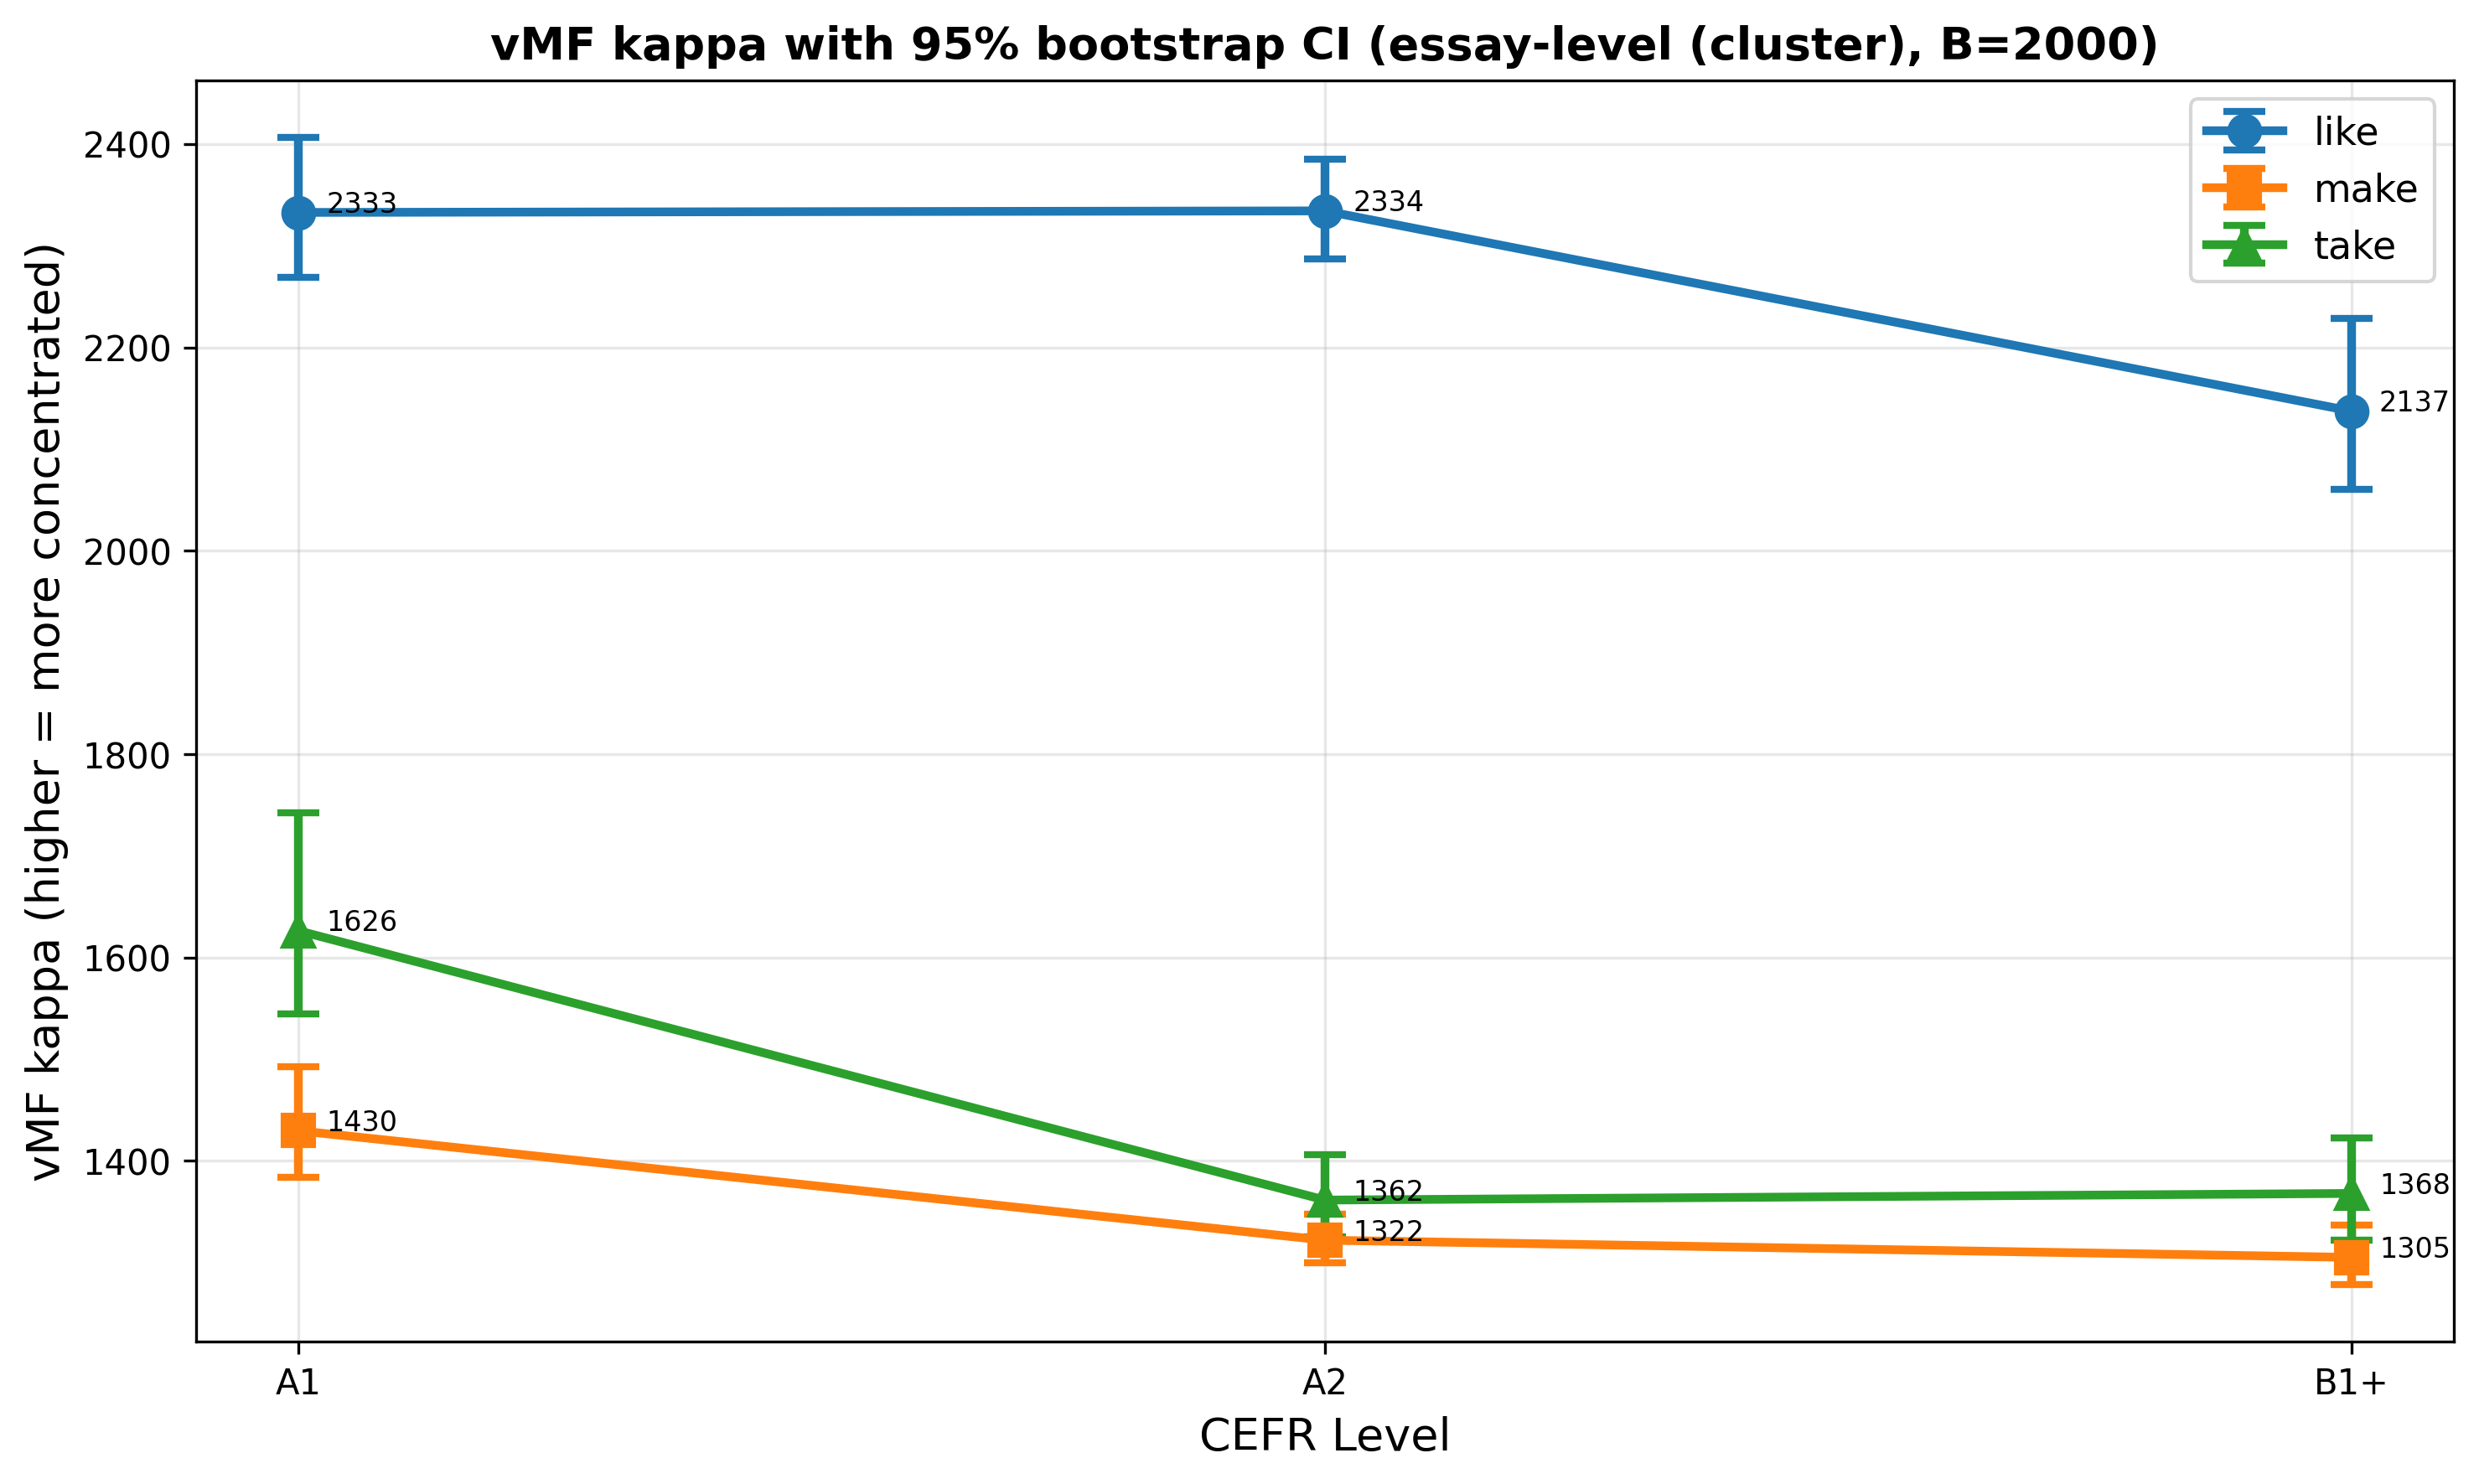

Source data for this figure (header and first rows):
verb, level, kappa, ci_low, ci_high, n, n_essays
take, A1, 1626, 1545, 1742, 277, 225
take, A2, 1362, 1326, 1406, 930, 633
take, B1+, 1368, 1322, 1423, 887, 410
make, A1, 1430, 1384, 1493, 327, 260
make, A2, 1322, 1300, 1348, 1128, 798
make, B1+, 1305, 1279, 1337, 930, 492
like, A1, 2333, 2268, 2406, 1183, 788
like, A2, 2334, 2287, 2385, 1982, 1330
like, B1+, 2137, 2060, 2229, 991, 518
